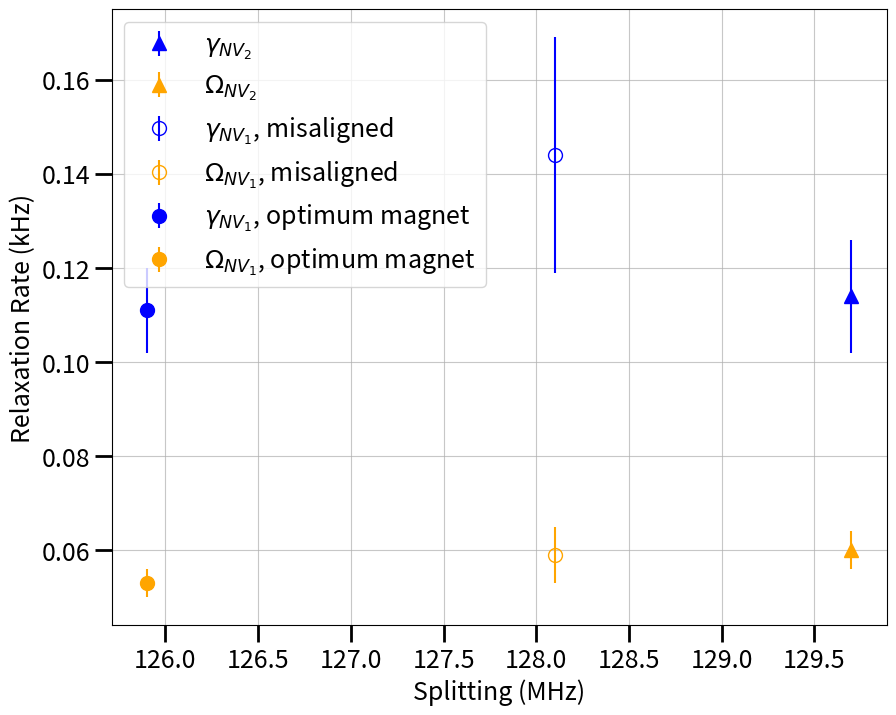

This chart was generated by the following Python code:
# -*- coding: utf-8 -*-
"""
Created on Wed Jun 12 14:36:23 2019

This file plots the relaxation rate data collected for the bulk diamond rates.

I think it'd be best to just plot the three middle points (two different NVs
and one misaligned) to show that they all agree. And then plot just the same
data from NV0 of the three points with the magnet completely aligned.

[redacted]
"""

'''
nv1_2019_05_10


'''
# %%
def fit_eq_alpha(f, amp, alpha):
    return amp*f**(-alpha)

# %%

import matplotlib.pyplot as plt
#from scipy import asarray as ar, exp
#from scipy.optimize import curve_fit
#import numpy

# The data at around one splitting
NV0_opt_splitting_list = [125.9]
NV0_opt_omega_avg_list = [0.053]
NV0_opt_omega_error_list = [0.003]
NV0_opt_gamma_avg_list = [0.111]
NV0_opt_gamma_error_list = [0.009]

NV0_mis_splitting_list = [128.1]
NV0_mis_omega_avg_list = [0.059]
NV0_mis_omega_error_list = [0.006]
NV0_mis_gamma_avg_list = [0.144]
NV0_mis_gamma_error_list = [0.025]

nv1_splitting_list = [129.7]
nv1_omega_avg_list = [0.060]
nv1_omega_error_list = [0.004]
nv1_gamma_avg_list = [0.114]
nv1_gamma_error_list = [0.012]

# The data of NV_0
nv0_splitting_list = [23.9, 125.9, 233.2]
nv0_omega_avg_list = [0.063, 0.053, 0.061]
nv0_omega_error_list = [0.009, 0.003, 0.006]
nv0_gamma_avg_list = [0.127, 0.111, 0.132]
nv0_gamma_error_list = [0.023, 0.009, 0.017]

# Fig with just the magnet optimized data from NV0

fig_nv0, ax = plt.subplots(1, 1, figsize=(10, 8))

axis_font = {'size':'14'}

#ax = axes[0]

## Data for the single NV at different splittings
#ax.errorbar(nv0_splitting_list, nv0_gamma_avg_list, yerr = nv0_gamma_error_list, 
#            label = r'$\gamma$',  markersize = 10, fmt='o', color='blue')
#ax.errorbar(nv0_splitting_list, nv0_omega_avg_list, yerr = nv0_omega_error_list, 
#            label = r'$\Omega$',  markersize = 10, fmt='o', color='orange')
#
## Formatting
#ax.tick_params(which = 'both', length=6, width=2, colors='k',
#                grid_alpha=0.7, labelsize = 18)
#ax.tick_params(which = 'major', length=12, width=2)
#ax.grid()
#ax.set_xlabel('Splitting (MHz)', fontsize=18)
#ax.set_ylabel('Relaxation Rate (kHz)', fontsize=18)
#ax.legend(fontsize=18)


# %%
#ax = axes[1]

# Data for a second NV
ax.errorbar(nv1_splitting_list, nv1_gamma_avg_list, yerr = nv1_gamma_error_list, 
            label = r'$\gamma_{NV_2}$', fmt='^', markersize = 10, color='blue')
ax.errorbar(nv1_splitting_list, nv1_omega_avg_list, yerr = nv1_omega_error_list, 
            label = r'$\Omega_{NV_2}$', fmt='^', markersize = 10, color='orange')

# Data for the original Nv, with misaligned magnet
ax.errorbar(NV0_mis_splitting_list, NV0_mis_gamma_avg_list, yerr = NV0_mis_gamma_error_list, 
            label = r'$\gamma_{NV_1}$, misaligned', markersize = 10, fmt='o', color='blue',  markerfacecolor='none')
ax.errorbar(NV0_mis_splitting_list, NV0_mis_omega_avg_list, yerr = NV0_mis_omega_error_list, 
            label = r'$\Omega_{NV_1}$, misaligned', markersize = 10, fmt='o', color='orange',  markerfacecolor='none')

# Data for original NV, with aligned magnet
ax.errorbar(NV0_opt_splitting_list, NV0_opt_gamma_avg_list, yerr = NV0_opt_gamma_error_list, 
            label = r'$\gamma_{NV_1}$, optimum magnet', markersize = 10, fmt='o', color='blue')
ax.errorbar(NV0_opt_splitting_list, NV0_opt_omega_avg_list, yerr = NV0_opt_omega_error_list, 
            label = r'$\Omega_{NV_1}$, optimum magnet', markersize = 10, fmt='o', color='orange')

# Formatting
ax.tick_params(which = 'both', length=6, width=2, colors='k',
                grid_alpha=0.7, labelsize = 18)
ax.tick_params(which = 'major', length=12, width=2)
ax.grid()
ax.set_xlabel('Splitting (MHz)', fontsize=18)
ax.set_ylabel('Relaxation Rate (kHz)', fontsize=18)
ax.legend(fontsize=18)
##ax.title('Bulk Diamond', fontsize=18)

